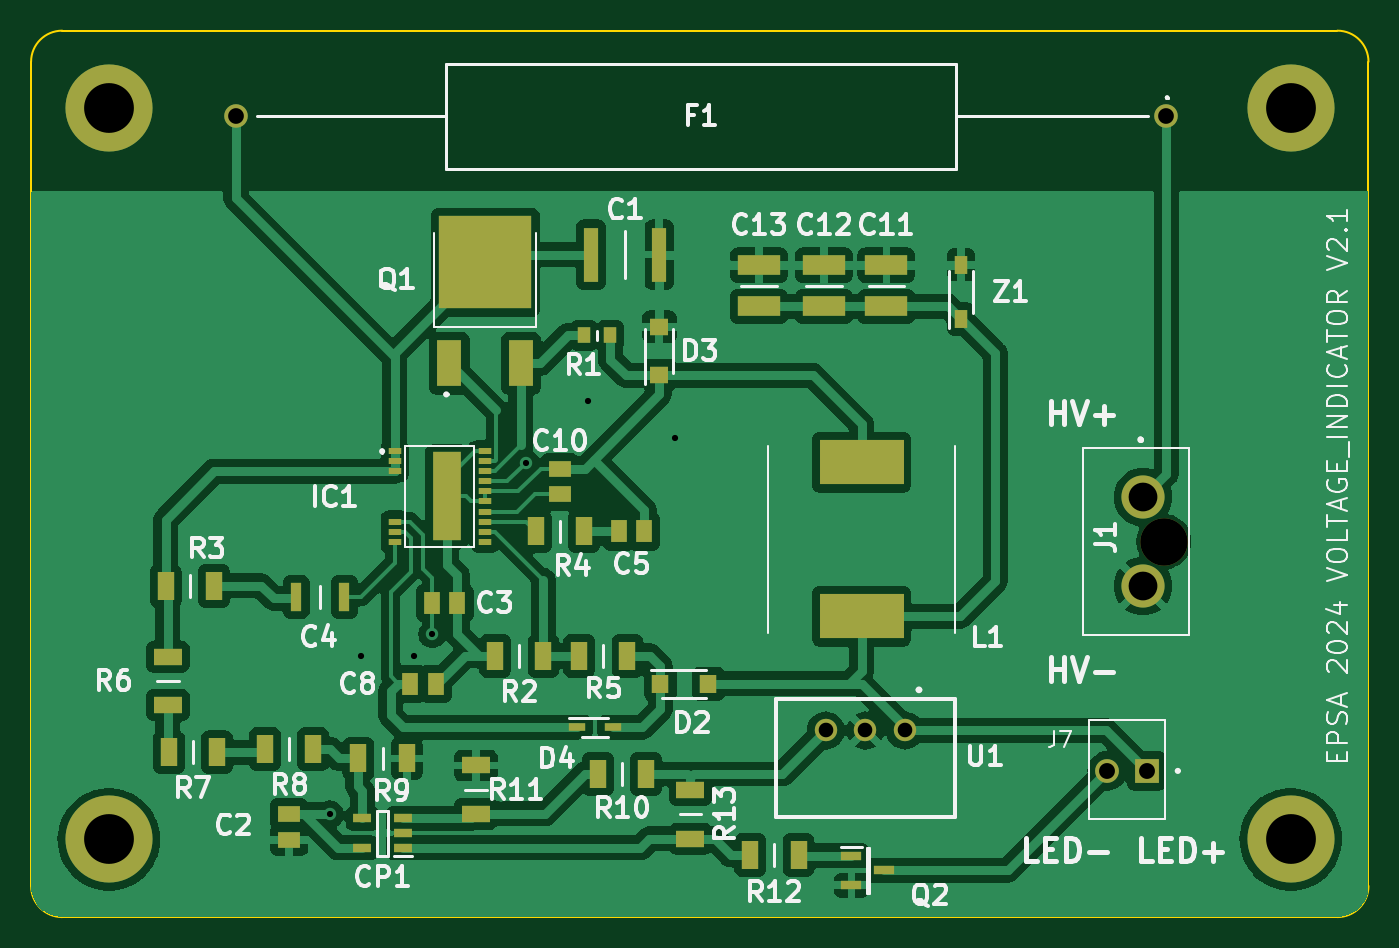
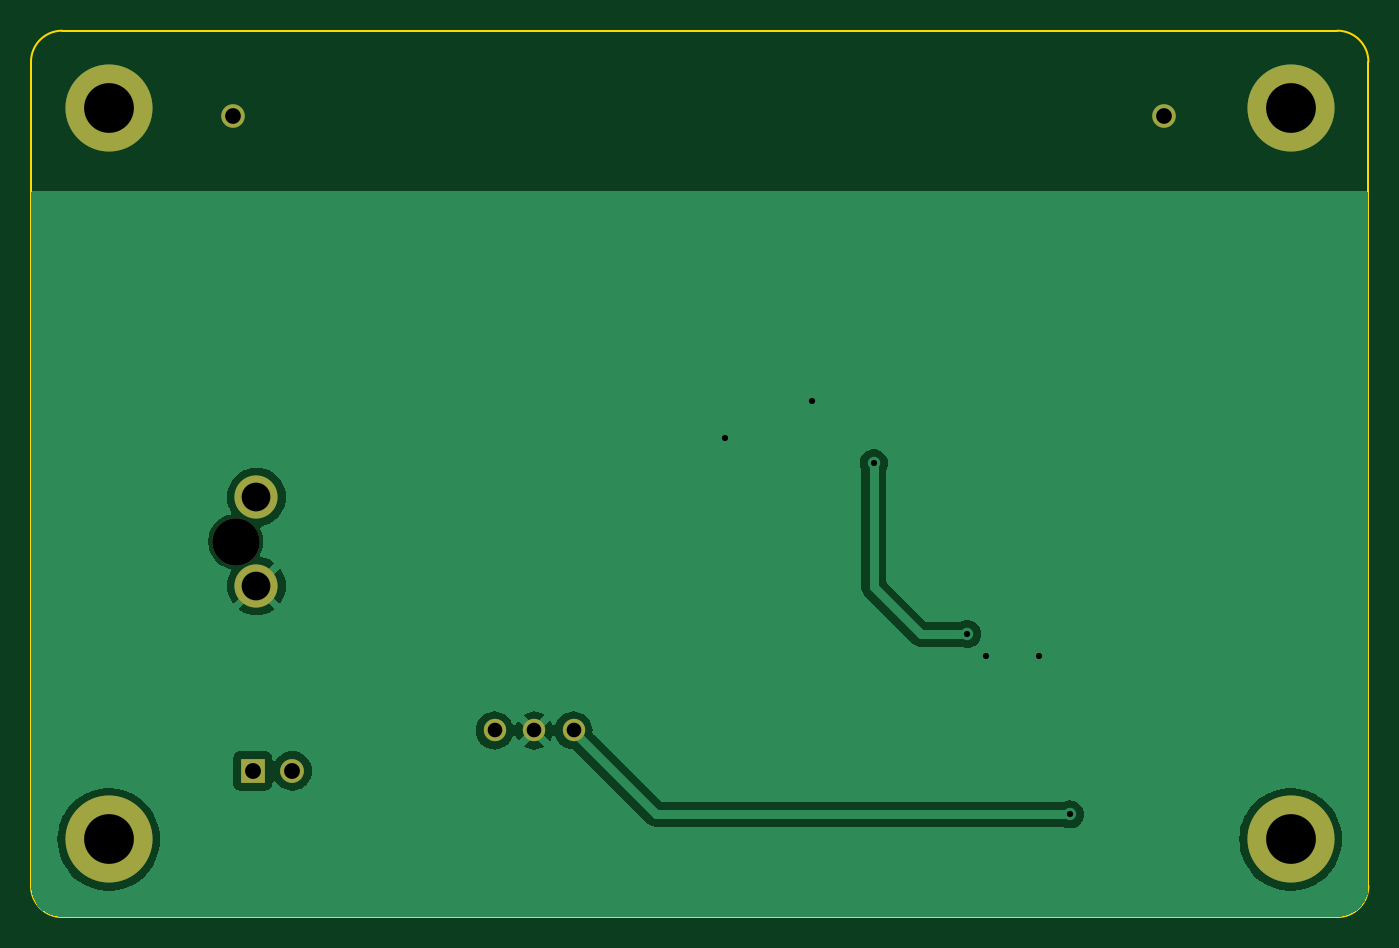
Circuit board: 11 layer files. Board 86.0 x 57.0 mm.
- bottom_copper: Indicator_voltage-B_Cu.gbr (25602 bytes)
- bottom_mask: Indicator_voltage-B_Mask.gbr (1124 bytes)
- paste: Indicator_voltage-B_Paste.gbr (460 bytes)
- bottom_silk: Indicator_voltage-B_Silkscreen.gbr (461 bytes)
- outline: Indicator_voltage-Edge_Cuts.gbr (992 bytes)
- top_copper: Indicator_voltage-F_Cu.gbr (128199 bytes)
- top_mask: Indicator_voltage-F_Mask.gbr (4406 bytes)
- paste: Indicator_voltage-F_Paste.gbr (3737 bytes)
- top_silk: Indicator_voltage-F_Silkscreen.gbr (59595 bytes)
- drill: Indicator_voltage-NPTH.drl (345 bytes)
- drill: Indicator_voltage-PTH.drl (941 bytes)

=== bottom_copper: Indicator_voltage-B_Cu.gbr (25602 bytes, source omitted) ===
=== bottom_mask: Indicator_voltage-B_Mask.gbr ===
%TF.GenerationSoftware,KiCad,Pcbnew,8.0.2*%
%TF.CreationDate,2024-09-30T17:14:49+02:00*%
%TF.ProjectId,Indicator_voltage,496e6469-6361-4746-9f72-5f766f6c7461,rev?*%
%TF.SameCoordinates,Original*%
%TF.FileFunction,Soldermask,Bot*%
%TF.FilePolarity,Negative*%
%FSLAX46Y46*%
G04 Gerber Fmt 4.6, Leading zero omitted, Abs format (unit mm)*
G04 Created by KiCad (PCBNEW 8.0.2) date 2024-09-30 17:14:49*
%MOMM*%
%LPD*%
G01*
G04 APERTURE LIST*
%ADD10C,5.600000*%
%ADD11C,3.050000*%
%ADD12C,2.775000*%
%ADD13R,1.530000X1.530000*%
%ADD14C,1.530000*%
%ADD15C,1.440000*%
%ADD16C,1.515000*%
G04 APERTURE END LIST*
D10*
%TO.C,*%
X118000000Y-97000000D03*
%TD*%
D11*
%TO.C,J1*%
X109840000Y-77850000D03*
D12*
X108500000Y-75000000D03*
X108500000Y-80700000D03*
%TD*%
D13*
%TO.C,J7*%
X108740000Y-92600000D03*
D14*
X106200000Y-92600000D03*
%TD*%
D15*
%TO.C,U1*%
X93190000Y-90000000D03*
X90650000Y-90000000D03*
X88110000Y-90000000D03*
%TD*%
D10*
%TO.C,*%
X42000000Y-50000000D03*
%TD*%
%TO.C,*%
X42000000Y-97000000D03*
%TD*%
D16*
%TO.C,F1*%
X110000000Y-50500000D03*
X50160000Y-50500000D03*
%TD*%
D10*
%TO.C,*%
X118000000Y-50000000D03*
%TD*%
M02*

=== paste: Indicator_voltage-B_Paste.gbr ===
%TF.GenerationSoftware,KiCad,Pcbnew,8.0.2*%
%TF.CreationDate,2024-09-30T17:14:49+02:00*%
%TF.ProjectId,Indicator_voltage,496e6469-6361-4746-9f72-5f766f6c7461,rev?*%
%TF.SameCoordinates,Original*%
%TF.FileFunction,Paste,Bot*%
%TF.FilePolarity,Positive*%
%FSLAX46Y46*%
G04 Gerber Fmt 4.6, Leading zero omitted, Abs format (unit mm)*
G04 Created by KiCad (PCBNEW 8.0.2) date 2024-09-30 17:14:49*
%MOMM*%
%LPD*%
G01*
G04 APERTURE LIST*
G04 APERTURE END LIST*
M02*

=== bottom_silk: Indicator_voltage-B_Silkscreen.gbr ===
%TF.GenerationSoftware,KiCad,Pcbnew,8.0.2*%
%TF.CreationDate,2024-09-30T17:14:49+02:00*%
%TF.ProjectId,Indicator_voltage,496e6469-6361-4746-9f72-5f766f6c7461,rev?*%
%TF.SameCoordinates,Original*%
%TF.FileFunction,Legend,Bot*%
%TF.FilePolarity,Positive*%
%FSLAX46Y46*%
G04 Gerber Fmt 4.6, Leading zero omitted, Abs format (unit mm)*
G04 Created by KiCad (PCBNEW 8.0.2) date 2024-09-30 17:14:49*
%MOMM*%
%LPD*%
G01*
G04 APERTURE LIST*
G04 APERTURE END LIST*
M02*

=== outline: Indicator_voltage-Edge_Cuts.gbr ===
%TF.GenerationSoftware,KiCad,Pcbnew,8.0.2*%
%TF.CreationDate,2024-09-30T17:14:49+02:00*%
%TF.ProjectId,Indicator_voltage,496e6469-6361-4746-9f72-5f766f6c7461,rev?*%
%TF.SameCoordinates,Original*%
%TF.FileFunction,Profile,NP*%
%FSLAX46Y46*%
G04 Gerber Fmt 4.6, Leading zero omitted, Abs format (unit mm)*
G04 Created by KiCad (PCBNEW 8.0.2) date 2024-09-30 17:14:49*
%MOMM*%
%LPD*%
G01*
G04 APERTURE LIST*
%TA.AperFunction,Profile*%
%ADD10C,0.100000*%
%TD*%
G04 APERTURE END LIST*
D10*
X121000000Y-45000000D02*
G75*
G02*
X123000000Y-47000000I0J-2000000D01*
G01*
X39000000Y-45000000D02*
X121000000Y-45000000D01*
X121000000Y-102000000D02*
X39000000Y-102000000D01*
X123000000Y-47000000D02*
X123000000Y-100000000D01*
X123000000Y-100000000D02*
G75*
G02*
X121000000Y-102000000I-2000000J0D01*
G01*
X37000000Y-47000000D02*
G75*
G02*
X39000000Y-45000000I2000000J0D01*
G01*
X37000000Y-100000000D02*
X37000000Y-47000000D01*
X39000000Y-102000000D02*
G75*
G02*
X37000000Y-100000000I0J2000000D01*
G01*
M02*

=== top_copper: Indicator_voltage-F_Cu.gbr (128199 bytes, source omitted) ===
=== top_mask: Indicator_voltage-F_Mask.gbr ===
%TF.GenerationSoftware,KiCad,Pcbnew,8.0.2*%
%TF.CreationDate,2024-09-30T17:14:49+02:00*%
%TF.ProjectId,Indicator_voltage,496e6469-6361-4746-9f72-5f766f6c7461,rev?*%
%TF.SameCoordinates,Original*%
%TF.FileFunction,Soldermask,Top*%
%TF.FilePolarity,Negative*%
%FSLAX46Y46*%
G04 Gerber Fmt 4.6, Leading zero omitted, Abs format (unit mm)*
G04 Created by KiCad (PCBNEW 8.0.2) date 2024-09-30 17:14:49*
%MOMM*%
%LPD*%
G01*
G04 APERTURE LIST*
%ADD10R,1.800000X1.050000*%
%ADD11R,1.470000X1.070000*%
%ADD12C,5.600000*%
%ADD13R,1.070000X1.470000*%
%ADD14R,5.400000X2.900000*%
%ADD15R,0.720000X1.820000*%
%ADD16R,0.910000X3.520000*%
%ADD17C,3.050000*%
%ADD18C,2.775000*%
%ADD19R,2.720000X1.260000*%
%ADD20R,1.050000X1.800000*%
%ADD21R,1.120000X1.220000*%
%ADD22R,1.530000X1.530000*%
%ADD23C,1.530000*%
%ADD24C,1.440000*%
%ADD25R,1.220000X1.120000*%
%ADD26R,0.800000X1.150000*%
%ADD27R,0.800000X1.000000*%
%ADD28R,1.300000X0.600000*%
%ADD29C,1.515000*%
%ADD30R,0.800000X0.450000*%
%ADD31R,1.780000X5.680000*%
%ADD32R,1.600000X3.000000*%
%ADD33R,6.000000X6.000000*%
%ADD34R,1.150000X0.600000*%
%ADD35R,1.050000X0.550000*%
G04 APERTURE END LIST*
D10*
%TO.C,R13*%
X79400000Y-93850000D03*
X79400000Y-96950000D03*
%TD*%
D11*
%TO.C,C2*%
X53600000Y-97020000D03*
X53600000Y-95380000D03*
%TD*%
D12*
%TO.C,*%
X118000000Y-97000000D03*
%TD*%
D13*
%TO.C,C5*%
X74780000Y-77200000D03*
X76420000Y-77200000D03*
%TD*%
D14*
%TO.C,L1*%
X90400000Y-82650000D03*
X90400000Y-72750000D03*
%TD*%
D15*
%TO.C,C4*%
X54050000Y-81400000D03*
X57150000Y-81400000D03*
%TD*%
D16*
%TO.C,C1*%
X73000000Y-59400000D03*
X77400000Y-59400000D03*
%TD*%
D17*
%TO.C,J1*%
X109840000Y-77850000D03*
D18*
X108500000Y-75000000D03*
X108500000Y-80700000D03*
%TD*%
D10*
%TO.C,R6*%
X45800000Y-88350000D03*
X45800000Y-85250000D03*
%TD*%
D19*
%TO.C,C13*%
X83800000Y-60070000D03*
X83800000Y-62730000D03*
%TD*%
D20*
%TO.C,R10*%
X76550000Y-92800000D03*
X73450000Y-92800000D03*
%TD*%
D21*
%TO.C,D2*%
X77450000Y-87000000D03*
X80550000Y-87000000D03*
%TD*%
D22*
%TO.C,J7*%
X108740000Y-92600000D03*
D23*
X106200000Y-92600000D03*
%TD*%
D20*
%TO.C,R3*%
X45650000Y-80700000D03*
X48750000Y-80700000D03*
%TD*%
D24*
%TO.C,U1*%
X93190000Y-90000000D03*
X90650000Y-90000000D03*
X88110000Y-90000000D03*
%TD*%
D25*
%TO.C,D3*%
X77400000Y-67150000D03*
X77400000Y-64050000D03*
%TD*%
D12*
%TO.C,*%
X42000000Y-50000000D03*
%TD*%
D26*
%TO.C,Z1*%
X96800000Y-63550000D03*
X96800000Y-60050000D03*
%TD*%
D20*
%TO.C,R8*%
X55150000Y-91200000D03*
X52050000Y-91200000D03*
%TD*%
D27*
%TO.C,R1*%
X72550000Y-64600000D03*
X74250000Y-64600000D03*
%TD*%
D20*
%TO.C,R4*%
X69450000Y-77200000D03*
X72550000Y-77200000D03*
%TD*%
D28*
%TO.C,Q2*%
X89750000Y-98050000D03*
X89750000Y-99950000D03*
X91850000Y-99000000D03*
%TD*%
D20*
%TO.C,R9*%
X61150000Y-91800000D03*
X58050000Y-91800000D03*
%TD*%
D12*
%TO.C,*%
X42000000Y-97000000D03*
%TD*%
D13*
%TO.C,C8*%
X63020000Y-87000000D03*
X61380000Y-87000000D03*
%TD*%
D20*
%TO.C,R7*%
X48950000Y-91400000D03*
X45850000Y-91400000D03*
%TD*%
D19*
%TO.C,C11*%
X92000000Y-60070000D03*
X92000000Y-62730000D03*
%TD*%
D29*
%TO.C,F1*%
X110000000Y-50500000D03*
X50160000Y-50500000D03*
%TD*%
D13*
%TO.C,C3*%
X64420000Y-81800000D03*
X62780000Y-81800000D03*
%TD*%
D10*
%TO.C,R11*%
X65600000Y-95350000D03*
X65600000Y-92250000D03*
%TD*%
D20*
%TO.C,R2*%
X69950000Y-85200000D03*
X66850000Y-85200000D03*
%TD*%
D30*
%TO.C,IC1*%
X60375000Y-72025000D03*
X60375000Y-72675000D03*
X60375000Y-73325000D03*
X60375000Y-76575000D03*
X60375000Y-77225000D03*
X60375000Y-77875000D03*
X66175000Y-77875000D03*
X66175000Y-77225000D03*
X66175000Y-76575000D03*
X66175000Y-75925000D03*
X66175000Y-75275000D03*
X66175000Y-74625000D03*
X66175000Y-73975000D03*
X66175000Y-73325000D03*
X66175000Y-72675000D03*
X66175000Y-72025000D03*
D31*
X63745000Y-74950000D03*
%TD*%
D32*
%TO.C,Q1*%
X63900000Y-66400000D03*
D33*
X66200000Y-59900000D03*
D32*
X68500000Y-66400000D03*
%TD*%
D12*
%TO.C,*%
X118000000Y-50000000D03*
%TD*%
D20*
%TO.C,R12*%
X83250000Y-98000000D03*
X86350000Y-98000000D03*
%TD*%
D11*
%TO.C,C10*%
X71000000Y-74820000D03*
X71000000Y-73180000D03*
%TD*%
D34*
%TO.C,CP1*%
X60900000Y-97550000D03*
X60900000Y-96600000D03*
X60900000Y-95650000D03*
X58300000Y-95650000D03*
X58300000Y-97550000D03*
%TD*%
D20*
%TO.C,R5*%
X72250000Y-85200000D03*
X75350000Y-85200000D03*
%TD*%
D19*
%TO.C,C12*%
X88000000Y-60070000D03*
X88000000Y-62730000D03*
%TD*%
D35*
%TO.C,D4*%
X72100000Y-89800000D03*
X74400000Y-89800000D03*
%TD*%
M02*

=== paste: Indicator_voltage-F_Paste.gbr ===
%TF.GenerationSoftware,KiCad,Pcbnew,8.0.2*%
%TF.CreationDate,2024-09-30T17:14:49+02:00*%
%TF.ProjectId,Indicator_voltage,496e6469-6361-4746-9f72-5f766f6c7461,rev?*%
%TF.SameCoordinates,Original*%
%TF.FileFunction,Paste,Top*%
%TF.FilePolarity,Positive*%
%FSLAX46Y46*%
G04 Gerber Fmt 4.6, Leading zero omitted, Abs format (unit mm)*
G04 Created by KiCad (PCBNEW 8.0.2) date 2024-09-30 17:14:49*
%MOMM*%
%LPD*%
G01*
G04 APERTURE LIST*
%ADD10R,1.800000X1.050000*%
%ADD11R,1.470000X1.070000*%
%ADD12R,1.070000X1.470000*%
%ADD13R,5.400000X2.900000*%
%ADD14R,0.720000X1.820000*%
%ADD15R,0.910000X3.520000*%
%ADD16R,2.720000X1.260000*%
%ADD17R,1.050000X1.800000*%
%ADD18R,1.120000X1.220000*%
%ADD19R,1.220000X1.120000*%
%ADD20R,0.800000X1.150000*%
%ADD21R,0.800000X1.000000*%
%ADD22R,1.300000X0.600000*%
%ADD23R,0.800000X0.450000*%
%ADD24R,1.780000X5.680000*%
%ADD25R,1.600000X3.000000*%
%ADD26R,6.000000X6.000000*%
%ADD27R,1.150000X0.600000*%
%ADD28R,1.050000X0.550000*%
G04 APERTURE END LIST*
D10*
%TO.C,R13*%
X79400000Y-93850000D03*
X79400000Y-96950000D03*
%TD*%
D11*
%TO.C,C2*%
X53600000Y-97020000D03*
X53600000Y-95380000D03*
%TD*%
D12*
%TO.C,C5*%
X74780000Y-77200000D03*
X76420000Y-77200000D03*
%TD*%
D13*
%TO.C,L1*%
X90400000Y-82650000D03*
X90400000Y-72750000D03*
%TD*%
D14*
%TO.C,C4*%
X54050000Y-81400000D03*
X57150000Y-81400000D03*
%TD*%
D15*
%TO.C,C1*%
X73000000Y-59400000D03*
X77400000Y-59400000D03*
%TD*%
D10*
%TO.C,R6*%
X45800000Y-88350000D03*
X45800000Y-85250000D03*
%TD*%
D16*
%TO.C,C13*%
X83800000Y-60070000D03*
X83800000Y-62730000D03*
%TD*%
D17*
%TO.C,R10*%
X76550000Y-92800000D03*
X73450000Y-92800000D03*
%TD*%
D18*
%TO.C,D2*%
X77450000Y-87000000D03*
X80550000Y-87000000D03*
%TD*%
D17*
%TO.C,R3*%
X45650000Y-80700000D03*
X48750000Y-80700000D03*
%TD*%
D19*
%TO.C,D3*%
X77400000Y-67150000D03*
X77400000Y-64050000D03*
%TD*%
D20*
%TO.C,Z1*%
X96800000Y-63550000D03*
X96800000Y-60050000D03*
%TD*%
D17*
%TO.C,R8*%
X55150000Y-91200000D03*
X52050000Y-91200000D03*
%TD*%
D21*
%TO.C,R1*%
X72550000Y-64600000D03*
X74250000Y-64600000D03*
%TD*%
D17*
%TO.C,R4*%
X69450000Y-77200000D03*
X72550000Y-77200000D03*
%TD*%
D22*
%TO.C,Q2*%
X89750000Y-98050000D03*
X89750000Y-99950000D03*
X91850000Y-99000000D03*
%TD*%
D17*
%TO.C,R9*%
X61150000Y-91800000D03*
X58050000Y-91800000D03*
%TD*%
D12*
%TO.C,C8*%
X63020000Y-87000000D03*
X61380000Y-87000000D03*
%TD*%
D17*
%TO.C,R7*%
X48950000Y-91400000D03*
X45850000Y-91400000D03*
%TD*%
D16*
%TO.C,C11*%
X92000000Y-60070000D03*
X92000000Y-62730000D03*
%TD*%
D12*
%TO.C,C3*%
X64420000Y-81800000D03*
X62780000Y-81800000D03*
%TD*%
D10*
%TO.C,R11*%
X65600000Y-95350000D03*
X65600000Y-92250000D03*
%TD*%
D17*
%TO.C,R2*%
X69950000Y-85200000D03*
X66850000Y-85200000D03*
%TD*%
D23*
%TO.C,IC1*%
X60375000Y-72025000D03*
X60375000Y-72675000D03*
X60375000Y-73325000D03*
X60375000Y-76575000D03*
X60375000Y-77225000D03*
X60375000Y-77875000D03*
X66175000Y-77875000D03*
X66175000Y-77225000D03*
X66175000Y-76575000D03*
X66175000Y-75925000D03*
X66175000Y-75275000D03*
X66175000Y-74625000D03*
X66175000Y-73975000D03*
X66175000Y-73325000D03*
X66175000Y-72675000D03*
X66175000Y-72025000D03*
D24*
X63745000Y-74950000D03*
%TD*%
D25*
%TO.C,Q1*%
X63900000Y-66400000D03*
D26*
X66200000Y-59900000D03*
D25*
X68500000Y-66400000D03*
%TD*%
D17*
%TO.C,R12*%
X83250000Y-98000000D03*
X86350000Y-98000000D03*
%TD*%
D11*
%TO.C,C10*%
X71000000Y-74820000D03*
X71000000Y-73180000D03*
%TD*%
D27*
%TO.C,CP1*%
X60900000Y-97550000D03*
X60900000Y-96600000D03*
X60900000Y-95650000D03*
X58300000Y-95650000D03*
X58300000Y-97550000D03*
%TD*%
D17*
%TO.C,R5*%
X72250000Y-85200000D03*
X75350000Y-85200000D03*
%TD*%
D16*
%TO.C,C12*%
X88000000Y-60070000D03*
X88000000Y-62730000D03*
%TD*%
D28*
%TO.C,D4*%
X72100000Y-89800000D03*
X74400000Y-89800000D03*
%TD*%
M02*

=== top_silk: Indicator_voltage-F_Silkscreen.gbr (59595 bytes, source omitted) ===
=== drill: Indicator_voltage-NPTH.drl ===
M48
; DRILL file {KiCad 8.0.2} date 2024-09-30T17:14:48+0200
; FORMAT={-:-/ absolute / inch / decimal}
; #@! TF.CreationDate,2024-09-30T17:14:48+02:00
; #@! TF.GenerationSoftware,Kicad,Pcbnew,8.0.2
; #@! TF.FileFunction,NonPlated,1,2,NPTH
FMAT,2
INCH
; #@! TA.AperFunction,NonPlated,NPTH,ComponentDrill
T1C0.1201
%
G90
G05
T1
X4.3244Y-3.065
M30

=== drill: Indicator_voltage-PTH.drl ===
M48
; DRILL file {KiCad 8.0.2} date 2024-09-30T17:14:48+0200
; FORMAT={-:-/ absolute / inch / decimal}
; #@! TF.CreationDate,2024-09-30T17:14:48+02:00
; #@! TF.GenerationSoftware,Kicad,Pcbnew,8.0.2
; #@! TF.FileFunction,Plated,1,2,PTH
FMAT,2
INCH
; #@! TA.AperFunction,Plated,PTH,ViaDrill
T1C0.0157
; #@! TA.AperFunction,Plated,PTH,ComponentDrill
T2C0.0370
; #@! TA.AperFunction,Plated,PTH,ComponentDrill
T3C0.0398
; #@! TA.AperFunction,Plated,PTH,ComponentDrill
T4C0.0402
; #@! TA.AperFunction,Plated,PTH,ComponentDrill
T5C0.0728
; #@! TA.AperFunction,Plated,PTH,ComponentDrill
T6C0.1260
%
G90
G05
T1
X2.2126Y-3.7559
X2.2913Y-3.3543
X2.4252Y-3.3543
X2.4724Y-3.2992
X2.7087Y-2.8661
X2.8661Y-2.7087
X3.0866Y-2.8031
T2
X3.4689Y-3.5433
X3.5689Y-3.5433
X3.6689Y-3.5433
T3
X1.9748Y-1.9882
X4.3307Y-1.9882
T4
X4.1811Y-3.6457
X4.2811Y-3.6457
T5
X4.2717Y-2.9528
X4.2717Y-3.1772
T6
X1.6535Y-1.9685
X1.6535Y-3.8189
X4.6457Y-1.9685
X4.6457Y-3.8189
M30
